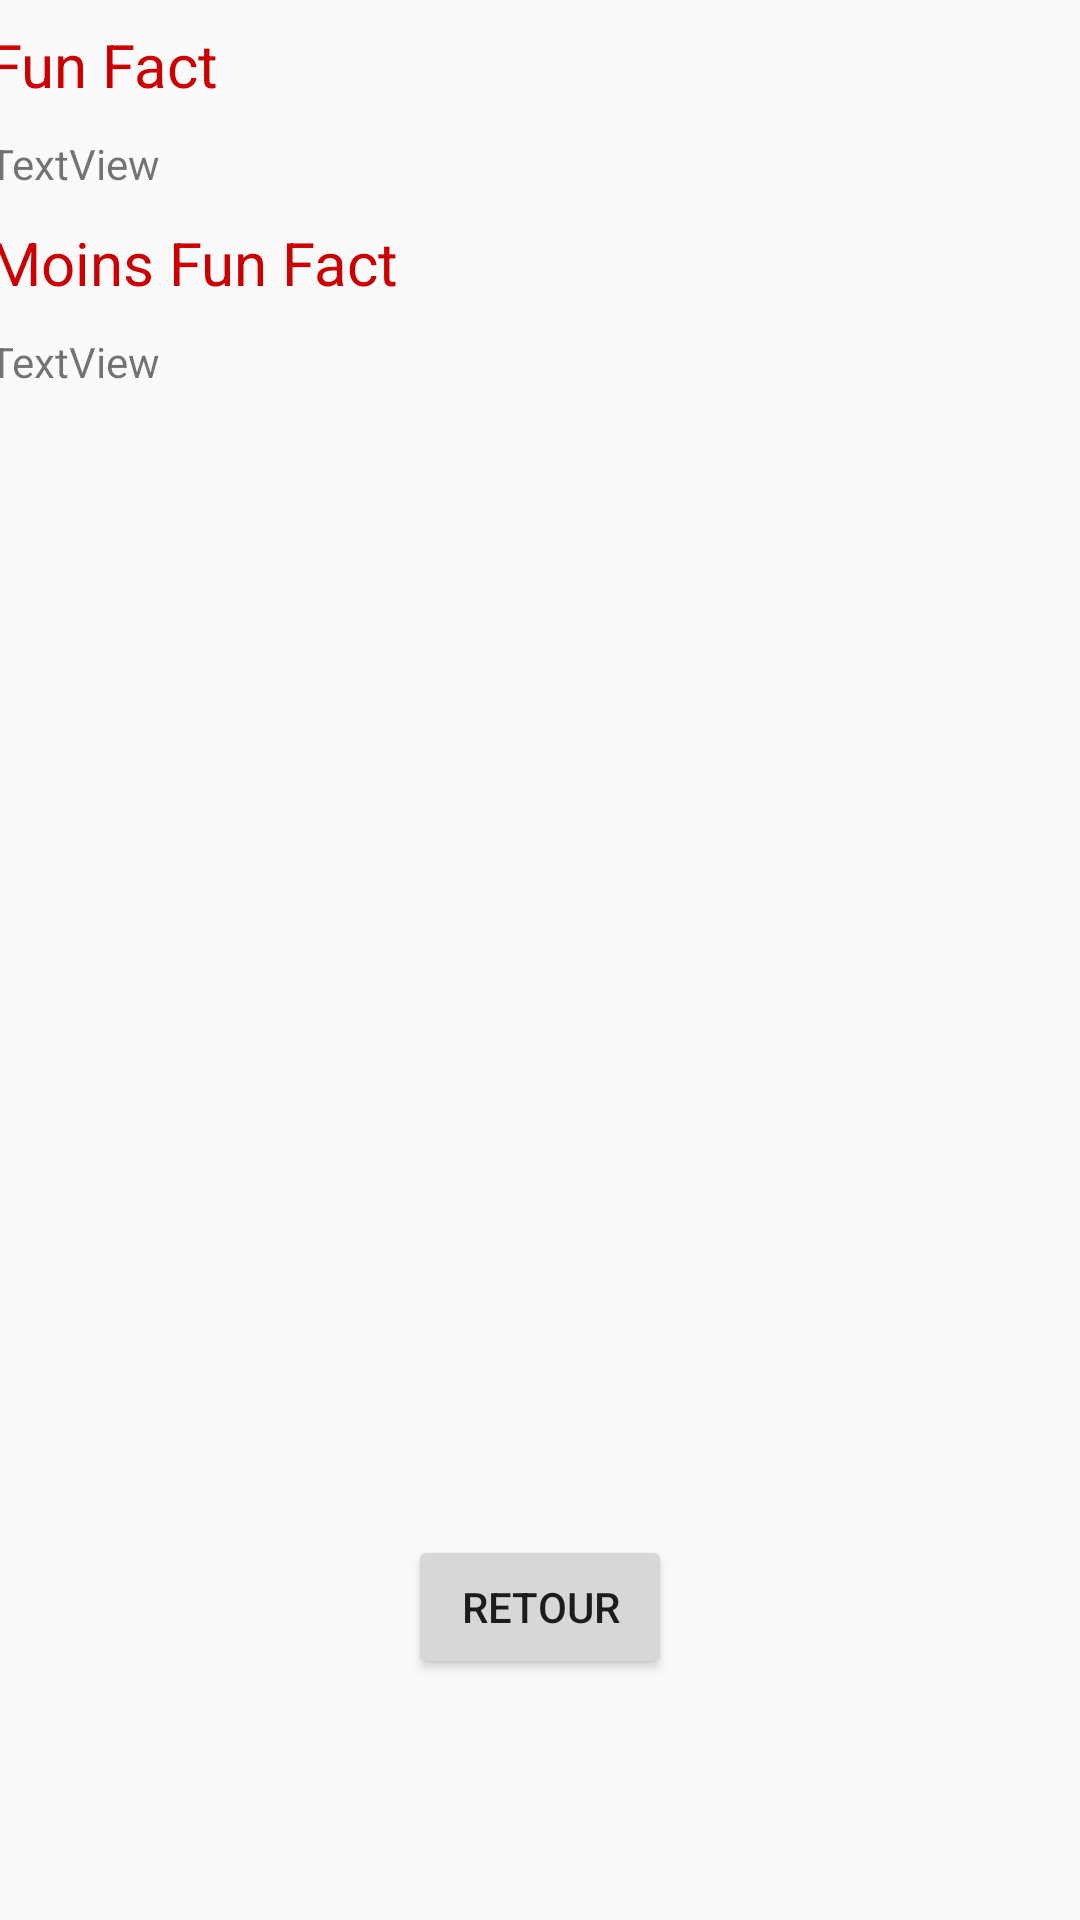

Layout XML and referenced resources for this Android screen:
<!-- AndroidManifest.xml: application theme AppTheme -->
<!-- res/layout/activity_fact.xml -->
<?xml version="1.0" encoding="utf-8"?>
<android.support.constraint.ConstraintLayout
    xmlns:android="http://schemas.android.com/apk/res/android"
    xmlns:app="http://schemas.android.com/apk/res-auto"
    xmlns:tools="http://schemas.android.com/tools"
    android:layout_width="match_parent"
    android:layout_height="match_parent"
    tools:context="com.polytech.nuitinfo.Fact">

    <LinearLayout
        android:id="@+id/linearLayout"
        android:layout_width="368dp"
        android:layout_height="418dp"
        android:layout_marginEnd="8dp"
        android:layout_marginStart="8dp"
        android:layout_marginTop="8dp"
        android:orientation="vertical"
        app:layout_constraintEnd_toEndOf="parent"
        app:layout_constraintStart_toStartOf="parent"
        app:layout_constraintTop_toTopOf="parent">

        <TextView
            android:id="@+id/textTitreF"
            android:layout_width="match_parent"
            android:layout_height="wrap_content"
            android:layout_marginBottom="10dp"
            android:text="Fun Fact"
            android:textColor="@android:color/holo_red_dark"
            android:textSize="20sp" />

        <TextView
            android:id="@+id/textFunF"
            android:layout_width="match_parent"
            android:layout_height="wrap_content"
            android:layout_marginBottom="10dp"
            android:text="TextView" />

        <TextView
            android:id="@+id/textTitreF2"
            android:layout_width="match_parent"
            android:layout_height="wrap_content"
            android:layout_marginBottom="10dp"
            android:text="Moins Fun Fact"
            android:textColor="@android:color/holo_red_dark"
            android:textSize="20sp" />

        <TextView
            android:id="@+id/textMoinsFF"
            android:layout_width="match_parent"
            android:layout_height="wrap_content"
            android:text="TextView" />

    </LinearLayout>

    <Button
        android:id="@+id/back"
        android:layout_width="wrap_content"
        android:layout_height="wrap_content"
        android:layout_marginBottom="16dp"
        android:layout_marginEnd="148dp"
        android:layout_marginStart="148dp"
        android:layout_marginTop="21dp"
        android:onClick="back"
        android:text="Retour"
        app:layout_constraintBottom_toBottomOf="parent"
        app:layout_constraintEnd_toEndOf="parent"
        app:layout_constraintStart_toStartOf="parent"
        app:layout_constraintTop_toBottomOf="@+id/linearLayout" />
</android.support.constraint.ConstraintLayout>
<!-- resources referenced by this layout -->
<resources>
  <style name="AppTheme" parent="Theme.AppCompat.Light.DarkActionBar">
          
          <item name="colorPrimary">@color/colorPrimary</item>
          <item name="colorPrimaryDark">@color/colorPrimaryDark</item>
          <item name="colorAccent">@color/colorAccent</item>
      </style>
  <!-- not gathered from this repository: default colours our renderer supplied (Android Studio template values) -->
  <color name="colorPrimary">#FF6200EE</color>
  <color name="colorPrimaryDark">#FF3700B3</color>
  <color name="colorAccent">#FF03DAC5</color>
</resources>
